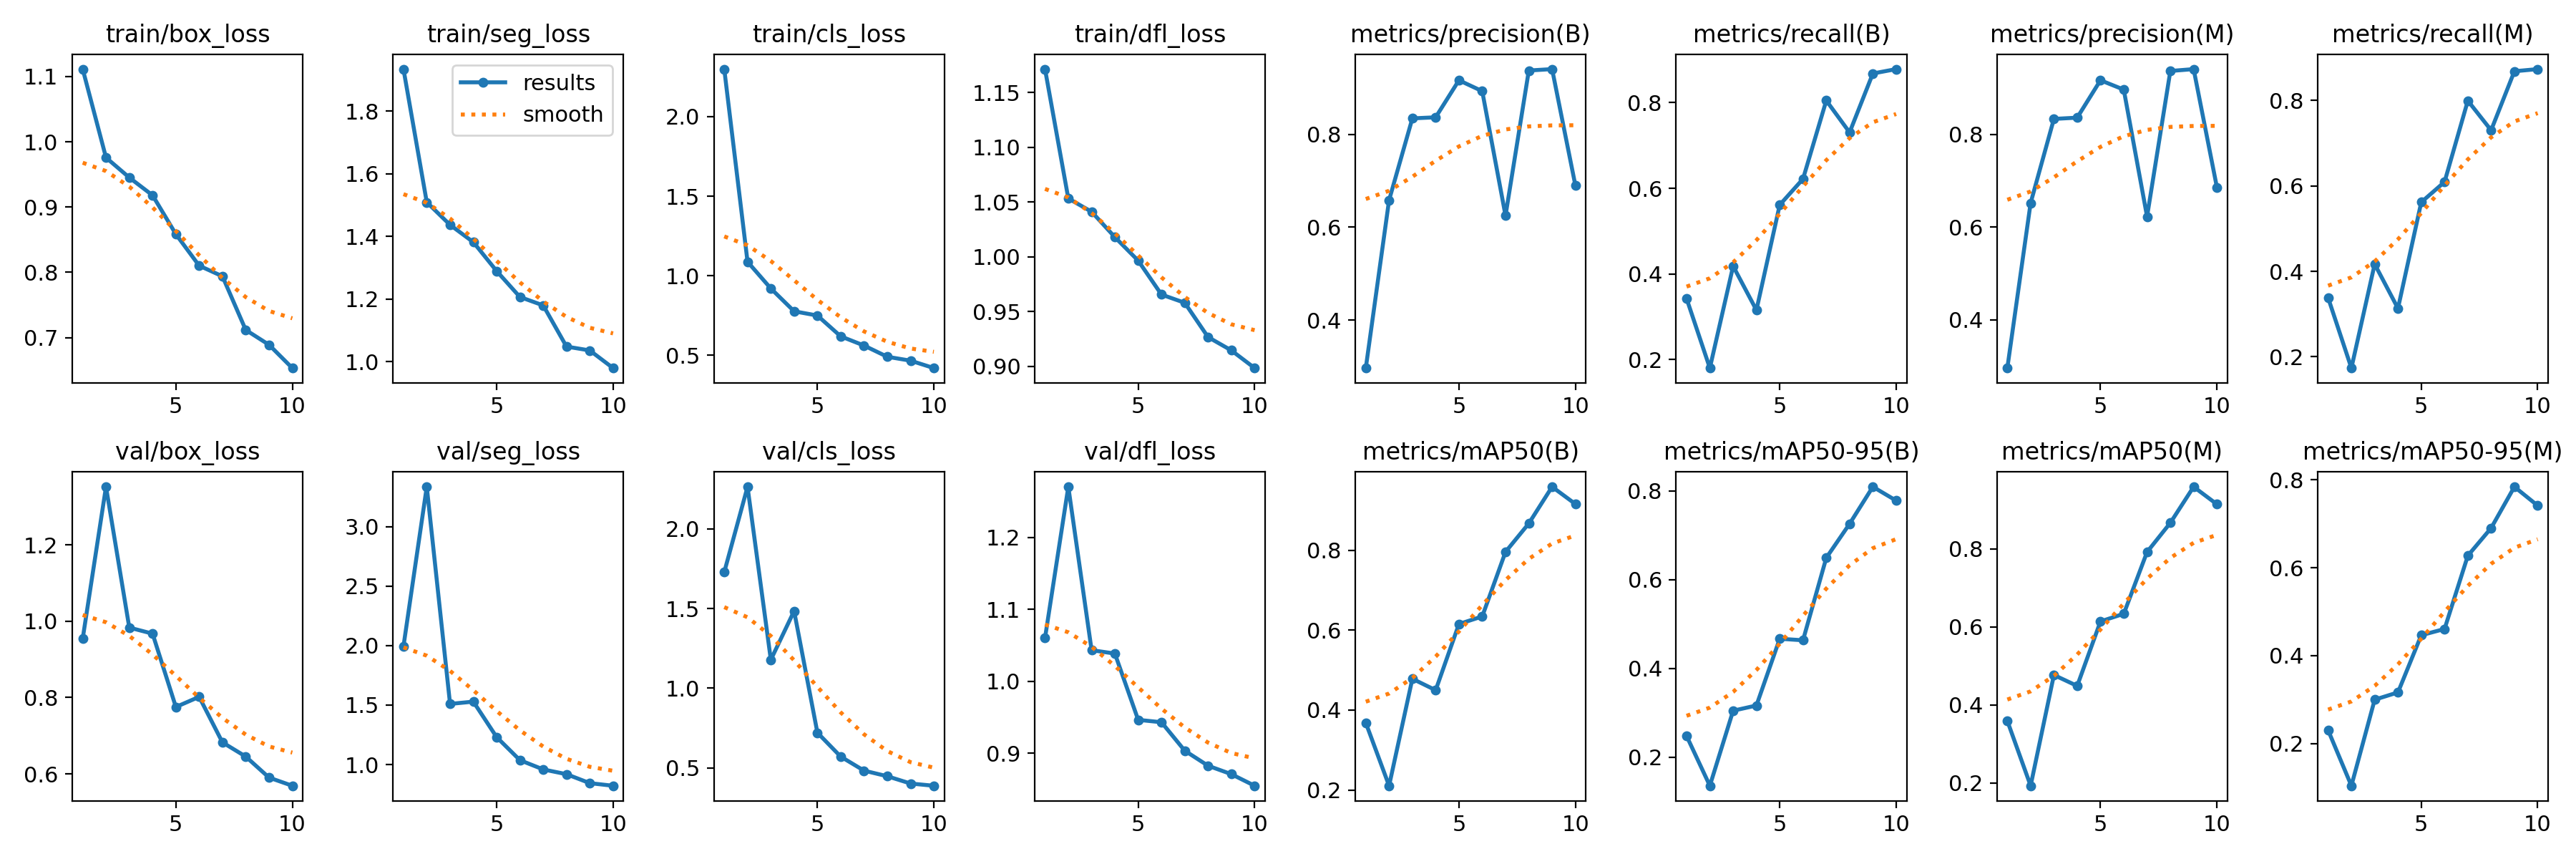

The data file committed next to this chart (first rows):
epoch, train/box_loss, train/seg_loss, train/cls_loss, train/dfl_loss, metrics/precision(B), metrics/recall(B), metrics/mAP50(B), metrics/mAP50-95(B), metrics/precision(M), metrics/recall(M), metrics/mAP50(M), metrics/mAP50-95(M), val/box_loss, val/seg_loss, val/cls_loss, val/dfl_loss, lr/pg0, lr/pg1, lr/pg2
1, 1.111, 1.934, 2.299, 1.171, 0.2967, 0.3427, 0.368, 0.2478, 0.2955, 0.3382, 0.3593, 0.2306, 0.9544, 1.994, 1.728, 1.06, 0.000471, 0.000471, 0.000471
2, 0.9757, 1.509, 1.088, 1.053, 0.6582, 0.1803, 0.2105, 0.1356, 0.6519, 0.1737, 0.1932, 0.1042, 1.352, 3.334, 2.263, 1.271, 0.0008536, 0.0008536, 0.0008536
3, 0.9452, 1.437, 0.9198, 1.041, 0.8343, 0.4183, 0.4783, 0.3046, 0.8334, 0.4169, 0.4768, 0.3, 0.9833, 1.51, 1.178, 1.043, 0.001142, 0.001142, 0.001142
4, 0.9179, 1.382, 0.7764, 1.018, 0.8366, 0.3155, 0.4497, 0.3163, 0.8361, 0.3132, 0.4489, 0.3165, 0.9674, 1.529, 1.484, 1.039, 0.001005, 0.001005, 0.001005
5, 0.8585, 1.29, 0.7496, 0.9965, 0.9163, 0.5612, 0.6153, 0.4666, 0.9168, 0.5616, 0.614, 0.4466, 0.7753, 1.231, 0.7214, 0.9465, 0.0008631, 0.0008631, 0.0008631
6, 0.8103, 1.207, 0.6188, 0.9655, 0.8929, 0.6218, 0.6343, 0.4632, 0.8966, 0.609, 0.6335, 0.4607, 0.8019, 1.037, 0.5714, 0.9432, 0.0007216, 0.0007216, 0.0007216
7, 0.794, 1.18, 0.5612, 0.958, 0.6249, 0.8049, 0.7959, 0.6489, 0.6225, 0.7991, 0.7917, 0.6273, 0.6826, 0.9594, 0.4835, 0.9036, 0.0005802, 0.0005802, 0.0005802
8, 0.7118, 1.048, 0.4905, 0.9267, 0.9374, 0.7304, 0.867, 0.7254, 0.9369, 0.7299, 0.8665, 0.6902, 0.6455, 0.9194, 0.4483, 0.8827, 0.0004387, 0.0004387, 0.0004387
9, 0.6891, 1.036, 0.466, 0.9146, 0.9404, 0.8681, 0.9588, 0.8089, 0.9409, 0.868, 0.9587, 0.784, 0.5904, 0.8442, 0.4026, 0.871, 0.0002972, 0.0002972, 0.0002972
10, 0.6535, 0.98, 0.4195, 0.8985, 0.6899, 0.8783, 0.9157, 0.7778, 0.6855, 0.873, 0.914, 0.7412, 0.569, 0.8223, 0.3887, 0.8549, 0.0001558, 0.0001558, 0.0001558
